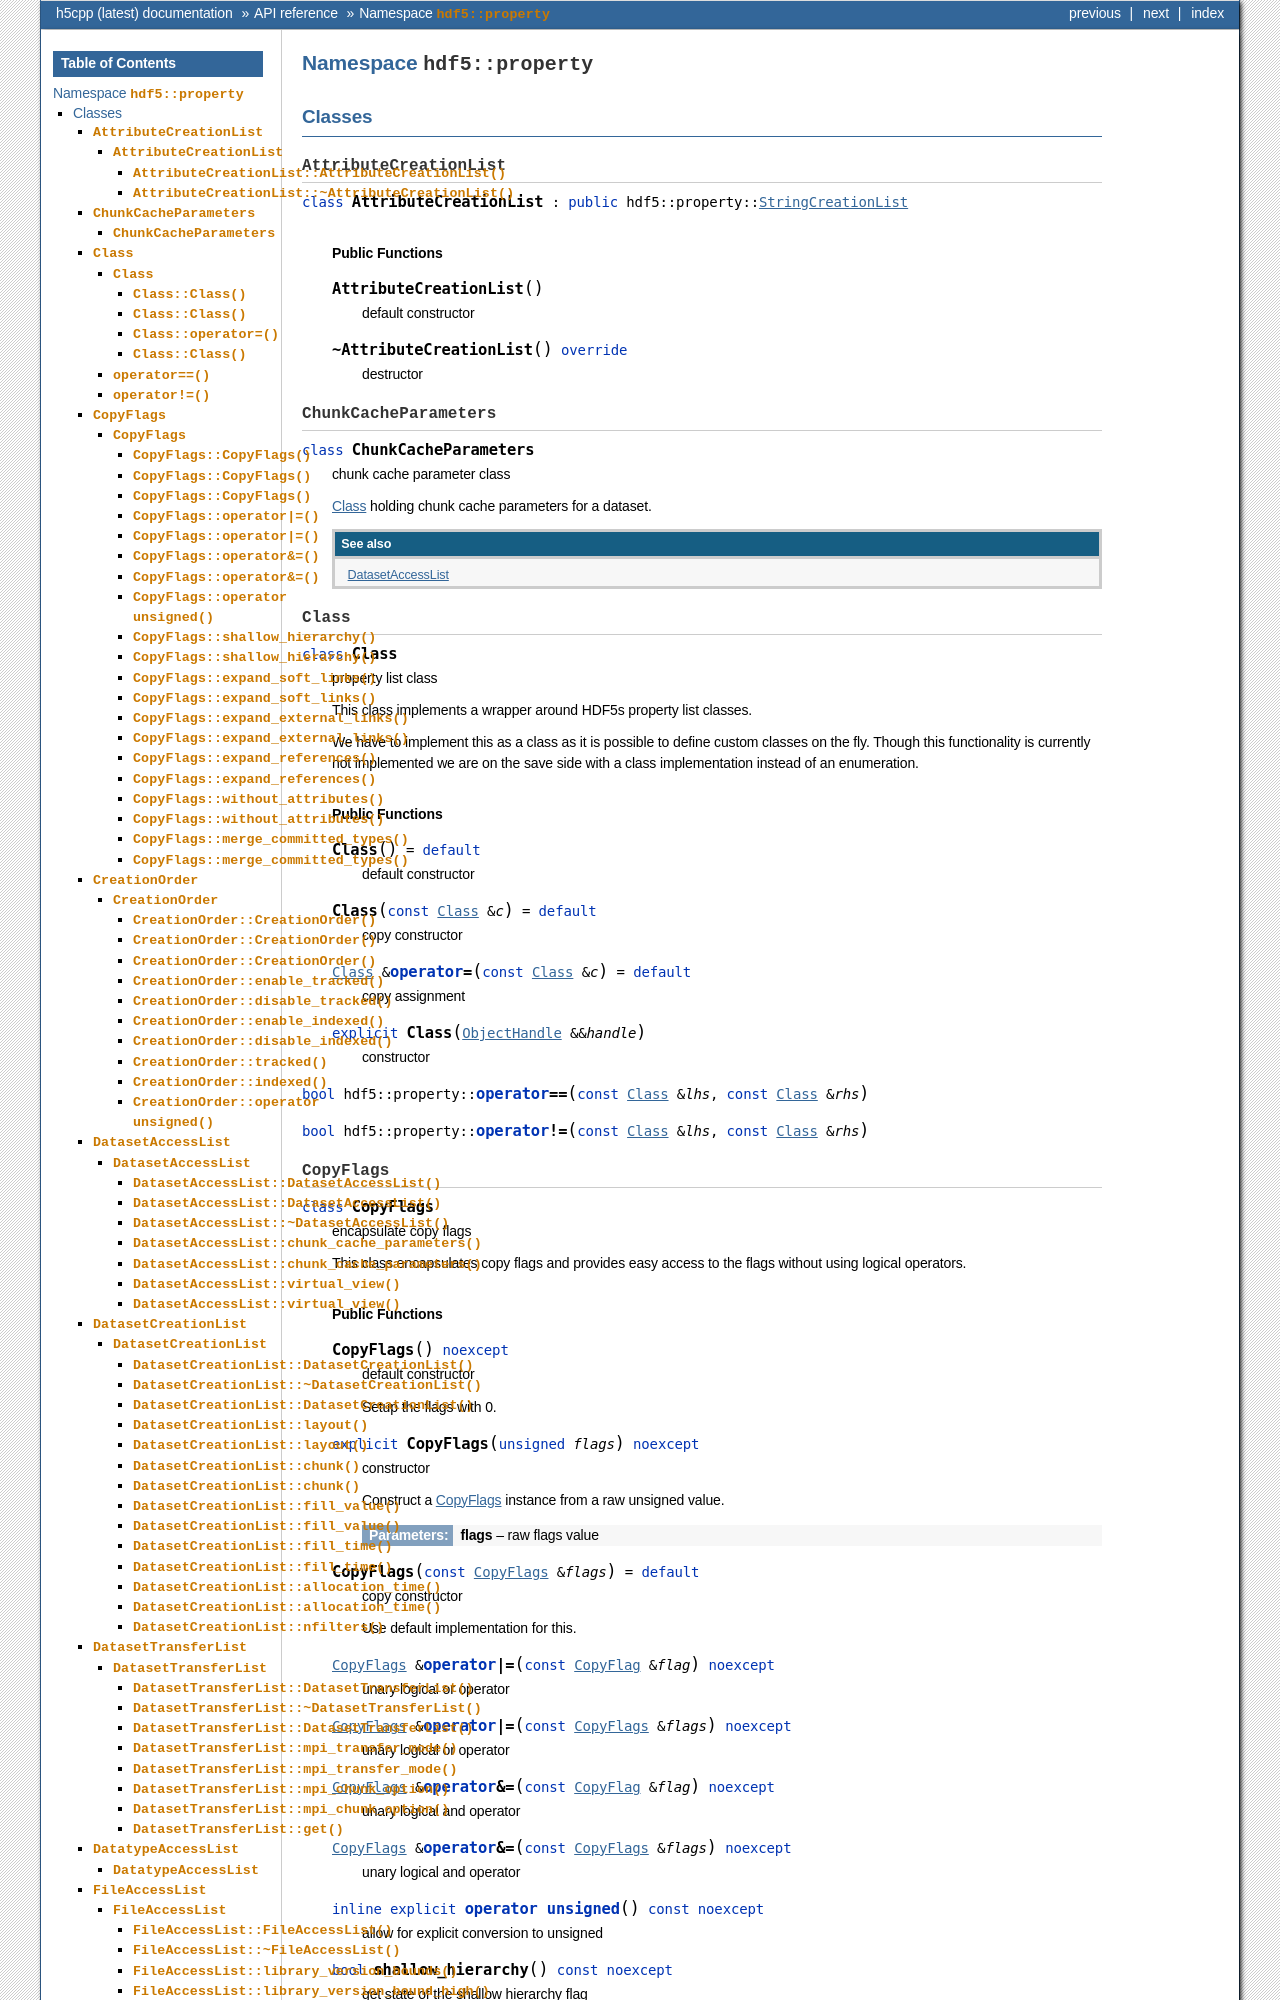

repository: ess-dmsc/h5cpp · page: latest/api_reference/namespace_property.html · generator: sphinx

===================================
Namespace :cpp:any:`hdf5::property`
===================================

Classes
=======

:cpp:class:`AttributeCreationList`
----------------------------------

.. doxygenclass:: hdf5::property::AttributeCreationList
   :members:

:cpp:class:`ChunkCacheParameters`
---------------------------------

.. doxygenclass:: hdf5::property::ChunkCacheParameters
   :members:
